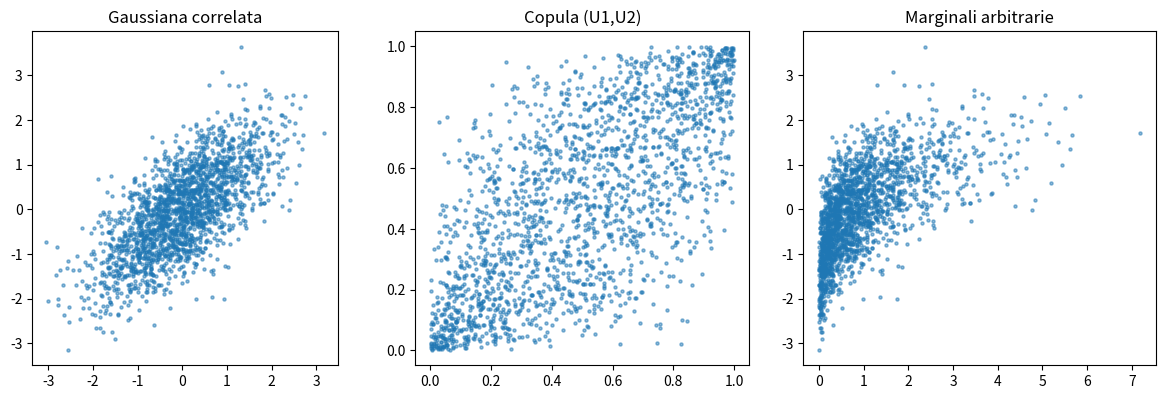

Python code for this plot:
import numpy as np
import matplotlib.pyplot as plt
from scipy.stats import norm, expon

np.random.seed(0)

# ------------------------------------------------------------
# 1. generiamo una dipendenza gaussiana
# ------------------------------------------------------------

N = 2000
rho = 0.7

Sigma = np.array([[1, rho],
                  [rho, 1]])

L = np.linalg.cholesky(Sigma)

Z = np.random.randn(2, N)
Xg = (L @ Z).T

# ------------------------------------------------------------
# 2. trasformiamo in uniformi (copula gaussiana)
# ------------------------------------------------------------

U = norm.cdf(Xg)

# ------------------------------------------------------------
# 3. cambiamo marginali
# ------------------------------------------------------------

X1 = expon.ppf(U[:,0])
X2 = norm.ppf(U[:,1])

# ------------------------------------------------------------
# plot
# ------------------------------------------------------------

fig, ax = plt.subplots(1,3, figsize=(12,4))

# dati gaussiani
ax[0].scatter(Xg[:,0], Xg[:,1], s=5, alpha=0.5)
ax[0].set_title("Gaussiana correlata")

# copula
ax[1].scatter(U[:,0], U[:,1], s=5, alpha=0.5)
ax[1].set_title("Copula (U1,U2)")

# nuove marginali
ax[2].scatter(X1, X2, s=5, alpha=0.5)
ax[2].set_title("Marginali arbitrarie")

for a in ax:
    a.set_aspect("equal")

plt.tight_layout()
plt.savefig("copula_transformation.png", dpi=220)
plt.show()
